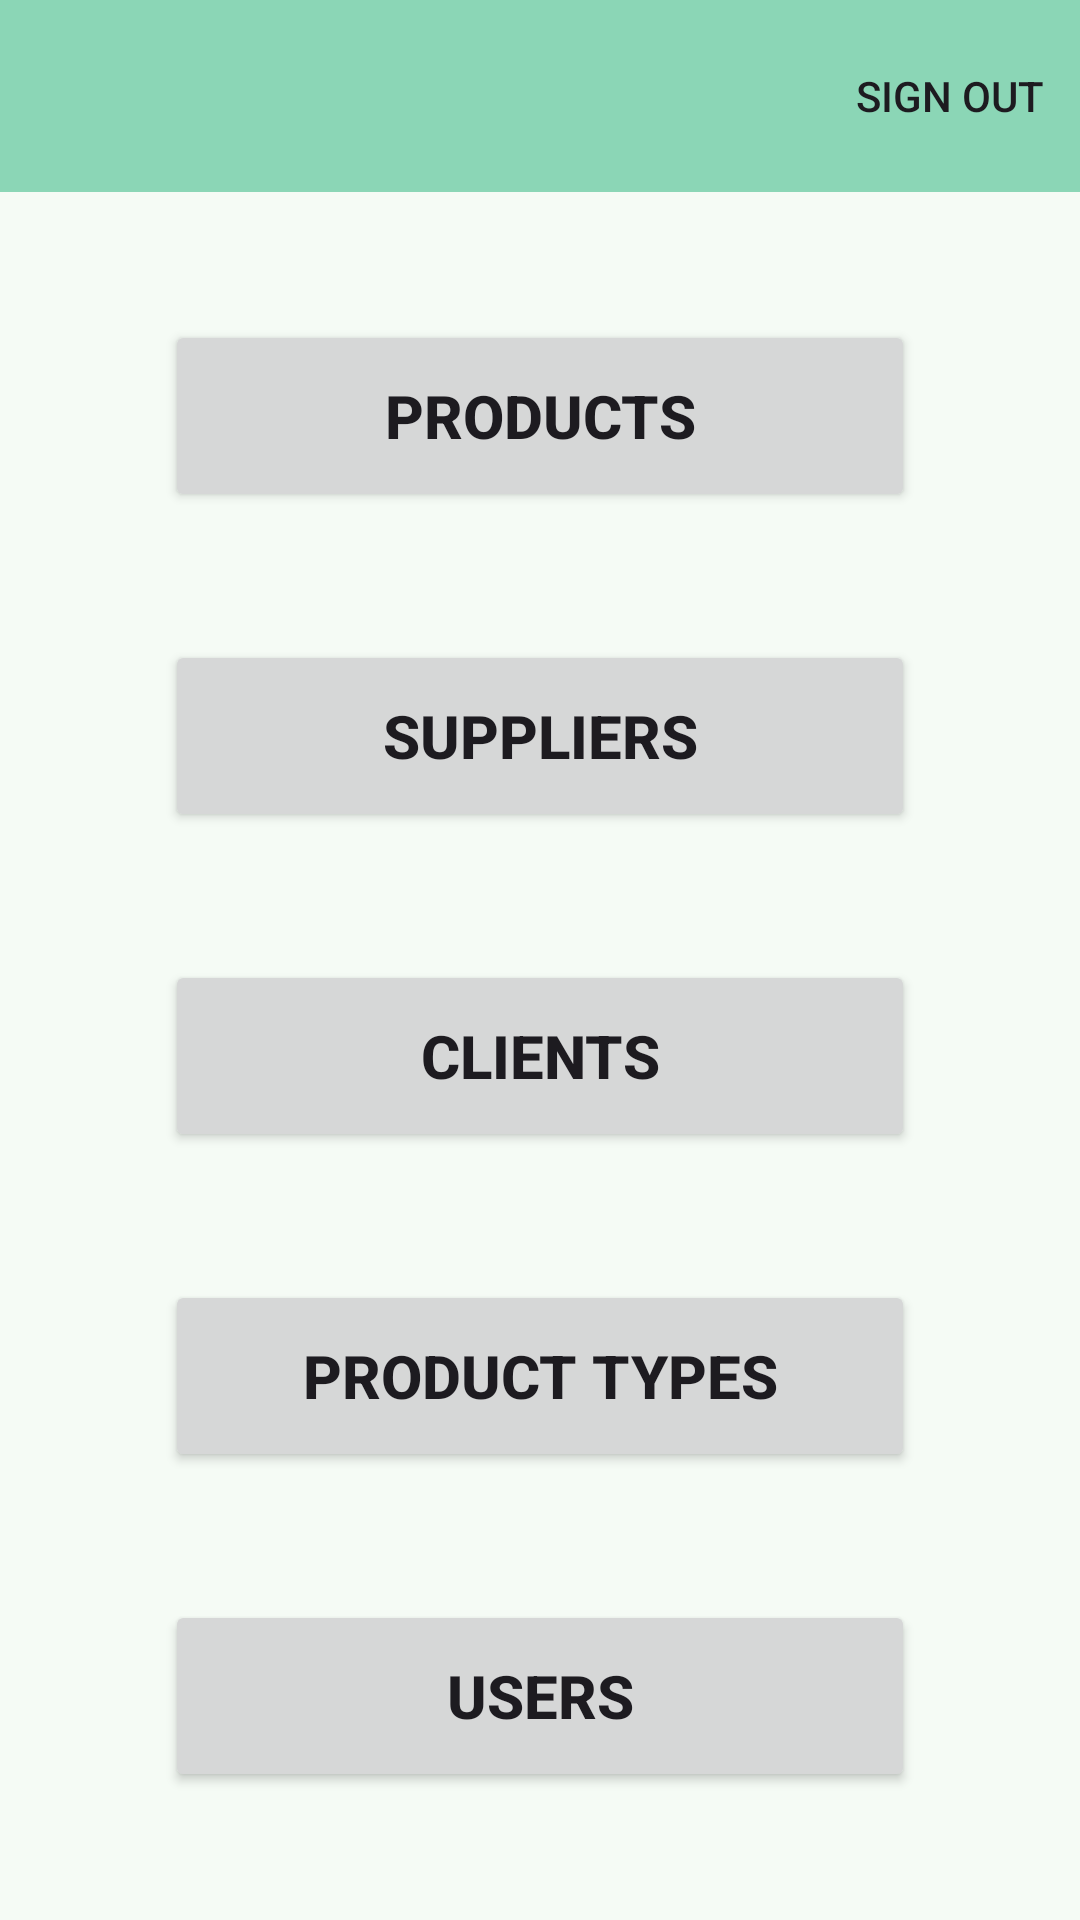

Here is an Android app screen rendered from its layout file. Give the layout XML and the strings, colors and styles it references.
<!-- AndroidManifest.xml: application theme Theme.EstoqueLegal -->
<!-- res/layout/activity_home.xml -->
<?xml version="1.0" encoding="utf-8"?>
<androidx.constraintlayout.widget.ConstraintLayout xmlns:android="http://schemas.android.com/apk/res/android"
    xmlns:app="http://schemas.android.com/apk/res-auto"
    xmlns:tools="http://schemas.android.com/tools"
    android:id="@+id/main"
    android:layout_width="match_parent"
    android:layout_height="match_parent"
    tools:context=".HomeActivity">

    <androidx.appcompat.widget.Toolbar
        android:id="@+id/toolbar"
        android:layout_width="0dp"
        android:layout_height="wrap_content"
        android:background="@color/md_theme_inversePrimary"
        android:minHeight="?attr/actionBarSize"
        android:theme="?attr/actionBarTheme"
        app:layout_constraintEnd_toEndOf="parent"
        app:layout_constraintStart_toStartOf="parent"
        app:layout_constraintTop_toTopOf="parent"
        app:menu="@menu/menu" />

    <Button
        android:id="@+id/buttonProducts_Home"
        android:layout_width="250dp"
        android:layout_height="64dp"
        android:text="Products"
        android:textSize="20sp"
        android:textStyle="bold"
        app:icon="@drawable/baseline_inventory_24"
        app:iconSize="32dp"
        app:layout_constraintBottom_toTopOf="@+id/buttonSuppliers_Home"
        app:layout_constraintEnd_toEndOf="parent"
        app:layout_constraintStart_toStartOf="parent"
        app:layout_constraintTop_toBottomOf="@+id/toolbar" />

    <Button
        android:id="@+id/buttonSuppliers_Home"
        android:layout_width="250dp"
        android:layout_height="64dp"
        android:text="Suppliers"
        android:textSize="20sp"
        android:textStyle="bold"
        app:icon="@drawable/baseline_delivery_dining_24"
        app:iconSize="32dp"
        app:layout_constraintBottom_toTopOf="@+id/buttonClients_Home"
        app:layout_constraintEnd_toEndOf="parent"
        app:layout_constraintStart_toStartOf="parent"
        app:layout_constraintTop_toBottomOf="@+id/buttonProducts_Home" />

    <Button
        android:id="@+id/buttonClients_Home"
        android:layout_width="250dp"
        android:layout_height="64dp"
        android:text="Clients"
        android:textSize="20sp"
        android:textStyle="bold"
        app:icon="@drawable/baseline_room_service_24"
        app:iconSize="32dp"
        app:layout_constraintBottom_toTopOf="@+id/buttonProductTypes_Home"
        app:layout_constraintEnd_toEndOf="parent"
        app:layout_constraintStart_toStartOf="parent"
        app:layout_constraintTop_toBottomOf="@+id/buttonSuppliers_Home" />

    <Button
        android:id="@+id/buttonProductTypes_Home"
        android:layout_width="250dp"
        android:layout_height="64dp"
        android:text="Product types"
        android:textSize="20sp"
        android:textStyle="bold"
        app:icon="@drawable/baseline_label_24"
        app:iconSize="32dp"
        app:layout_constraintBottom_toTopOf="@+id/buttonUsers_Home"
        app:layout_constraintEnd_toEndOf="parent"
        app:layout_constraintStart_toStartOf="parent"
        app:layout_constraintTop_toBottomOf="@+id/buttonClients_Home" />

    <Button
        android:id="@+id/buttonUsers_Home"
        android:layout_width="250dp"
        android:layout_height="64dp"
        android:text="Users"
        android:textSize="20sp"
        android:textStyle="bold"
        app:icon="@drawable/baseline_business_center_24"
        app:iconSize="32dp"
        app:layout_constraintBottom_toBottomOf="parent"
        app:layout_constraintEnd_toEndOf="parent"
        app:layout_constraintStart_toStartOf="parent"
        app:layout_constraintTop_toBottomOf="@+id/buttonProductTypes_Home" />

</androidx.constraintlayout.widget.ConstraintLayout>
<!-- resources referenced by this layout -->
<resources>
  <color name="md_theme_inversePrimary">#8BD6B6</color>
  <color name="md_theme_primary">#1B6B51</color>
  <color name="md_theme_onPrimary">#FFFFFF</color>
  <color name="md_theme_primaryContainer">#A6F2D1</color>
  <color name="md_theme_onPrimaryContainer">#002116</color>
  <color name="md_theme_secondary">#4C6358</color>
  <color name="md_theme_onSecondary">#FFFFFF</color>
  <color name="md_theme_secondaryContainer">#CFE9DA</color>
  <color name="md_theme_onSecondaryContainer">#092017</color>
  <color name="md_theme_tertiary">#3E6374</color>
  <color name="md_theme_onTertiary">#FFFFFF</color>
  <color name="md_theme_tertiaryContainer">#C2E8FD</color>
  <color name="md_theme_onTertiaryContainer">#001F2A</color>
  <color name="md_theme_error">#BA1A1A</color>
  <color name="md_theme_onError">#FFFFFF</color>
  <color name="md_theme_errorContainer">#FFDAD6</color>
  <color name="md_theme_onErrorContainer">#410002</color>
  <color name="md_theme_background">#F5FBF5</color>
  <color name="md_theme_onBackground">#171D1A</color>
  <color name="md_theme_surface">#F5FBF5</color>
  <color name="md_theme_onSurface">#171D1A</color>
  <color name="md_theme_surfaceVariant">#DBE5DE</color>
  <color name="md_theme_onSurfaceVariant">#404944</color>
  <color name="md_theme_outline">#707974</color>
  <color name="md_theme_outlineVariant">#BFC9C2</color>
  <color name="md_theme_inverseSurface">#2C322E</color>
  <color name="md_theme_inverseOnSurface">#ECF2ED</color>
  <color name="md_theme_primaryFixed">#A6F2D1</color>
  <color name="md_theme_onPrimaryFixed">#002116</color>
  <color name="md_theme_primaryFixedDim">#8BD6B6</color>
  <color name="md_theme_onPrimaryFixedVariant">#00513B</color>
  <color name="md_theme_secondaryFixed">#CFE9DA</color>
  <color name="md_theme_onSecondaryFixed">#092017</color>
  <color name="md_theme_secondaryFixedDim">#B3CCBF</color>
  <color name="md_theme_onSecondaryFixedVariant">#354B41</color>
  <color name="md_theme_tertiaryFixed">#C2E8FD</color>
  <color name="md_theme_onTertiaryFixed">#001F2A</color>
  <color name="md_theme_tertiaryFixedDim">#A6CCE0</color>
  <color name="md_theme_onTertiaryFixedVariant">#254B5C</color>
  <color name="md_theme_surfaceDim">#D6DBD6</color>
  <color name="md_theme_surfaceBright">#F5FBF5</color>
  <color name="md_theme_surfaceContainerLowest">#FFFFFF</color>
  <color name="md_theme_surfaceContainerLow">#EFF5F0</color>
  <color name="md_theme_surfaceContainer">#EAEFEA</color>
  <color name="md_theme_surfaceContainerHigh">#E4EAE4</color>
  <color name="md_theme_surfaceContainerHighest">#DEE4DF</color>
</resources>
